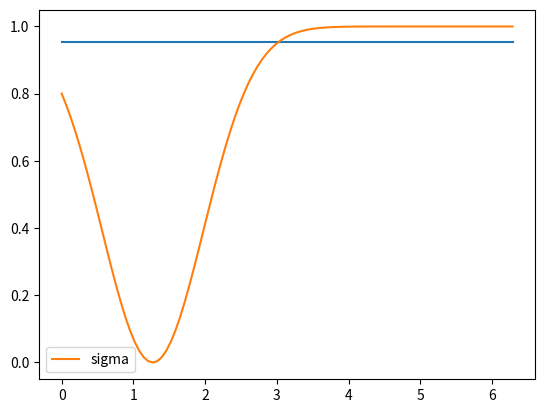
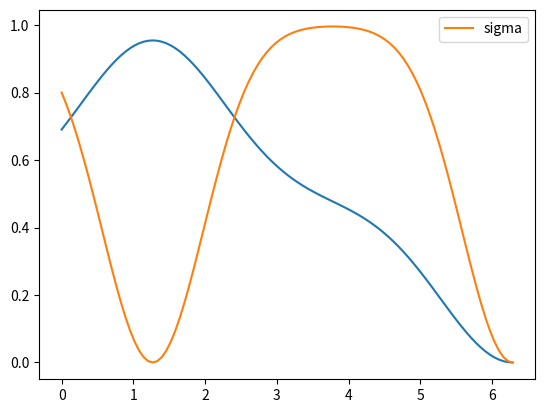
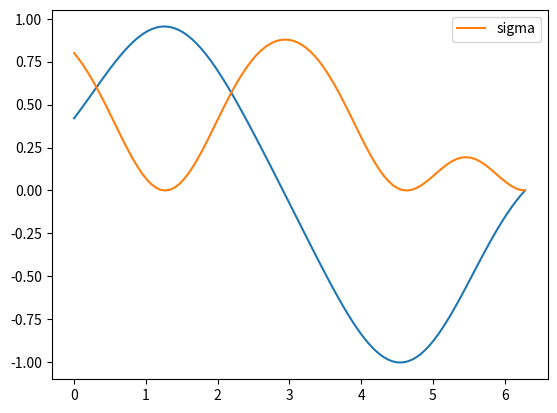
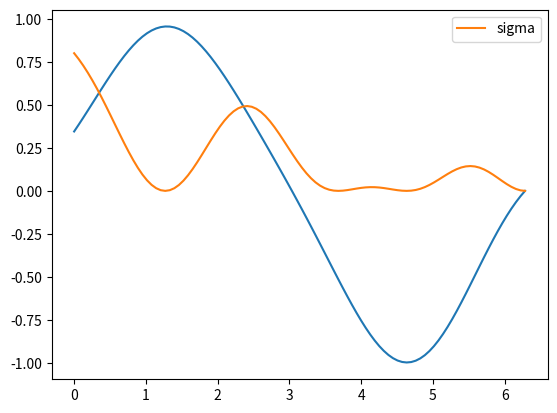
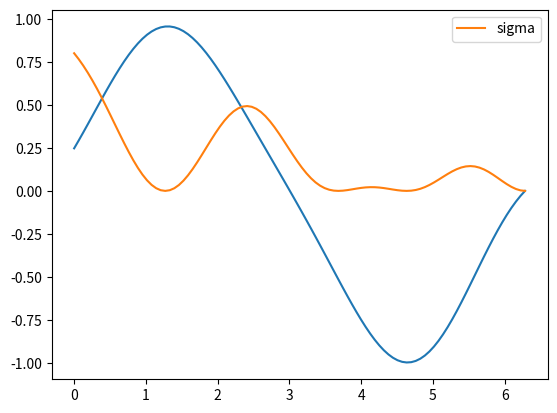

The script that saved these images, in order:
import math
from math import sin, cos
import numpy as np
import matplotlib.pyplot as plt
import random

x=np.linspace(0, 2*math.pi, 100)
e=10**(-6)
def func(x):
    return sin(x)

def plot(X, Y):
    plt.plot(X, Y)
    plt.show()

def rbf_kernel(x_predict, x_init, sigma=1, l=1): # матрица x1*x2
    result=[]
    if isinstance(x_predict, list):
        pass
    else:
        x_predict=[x_predict]
    if isinstance(x_init, list):
        pass
    else:
        x_init=[x_init]
    for i in x_predict:
        row=[]
        for j in x_init:
            value=sigma ** 2 * math.exp(-(i-j)**2 / (2 * l ** 2))
            row.append(value)
        result.append(row)
    return result

def inv(a, b):
    print("det", np.linalg.det(a))
    if np.linalg.det(a) < e:
        for index1, i in enumerate(a):
            for index2, j in enumerate(i):
                if index1 == index2:
                    a[index1][index2] += e * 10
                    print("ошибка")
    print(a)
    print("det change", np.linalg.det(a))
    qw = np.linalg.solve(a, b)
    return qw

def baesian(data, X_new):
    y_train, x_train = data
    covXx = rbf_kernel(X_new, x_train)
    covxx = rbf_kernel(x_train, x_train)
    mu_y = np.mean(y_train)
    y_centered = y_train -  np.full(len(y_train), float(mu_y))
    print(y_centered)
    print("cov",covxx)
    qw=inv(covxx, y_centered)
    mu = mu_y + covXx @ qw
    print(mu)
    return mu[0]



def distributions(data, X_new):
    y_train, x_train = data
    covXx = rbf_kernel(X_new, x_train)
    covxx = rbf_kernel(x_train, x_train)
    covxX=rbf_kernel(x_train,X_new)
    covXX=rbf_kernel(X_new, X_new)
    qw = inv(covxx, covxX)
    sigma=covXX-covXx@qw
    return sigma[0][0]

def UCB(mean, sigma, *,b=1):
    return mean-b*sigma

# берем точку и вычисляем реальное значение в ней
data=[[],[]]
first_x=random.choice(x)
first_y=func(first_x)
data[0].append(first_y)
data[1].append(first_x)
delta=float("inf")

# цикл
while delta>e:
    temporary_sigma=[]
    temporary_data=[[],[]]
    temporary_UCB=[]
    for temporary_x in x:
        temporary_y=baesian(data, temporary_x)
        temporary_data[0].append(temporary_y)
        temporary_data[1].append(temporary_x)
        sigma=distributions(data, temporary_x)
        temporary_sigma.append(sigma)
        temporary_UCB.append(UCB(temporary_y, sigma))

    plt.plot(x, temporary_data[0])
    plt.plot(x, temporary_sigma, label="sigma")
    next_x=x[np.argmin(temporary_UCB)]
    next_y=func(next_x)
    data[0].append(next_y)
    data[1].append(next_x)
    plt.legend()
    print("x:",next_x)
    plt.show()
    delta=abs((data[0][-1]-data[0][-2])/max(data[0][-2],e))



# прогоняем диапазон значений и ищем точку с minarg
# строим график
# вычисляем значение в точке и добавляем ее в общие данные
